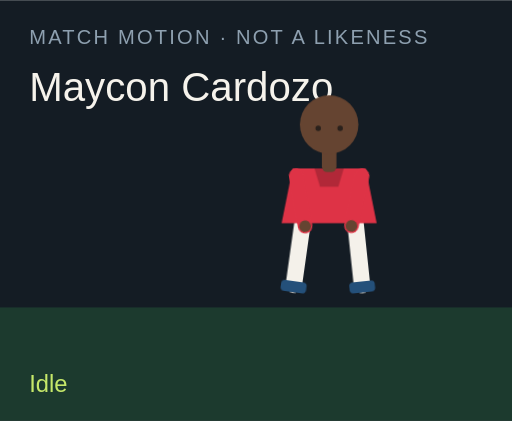
t = 0.00 s
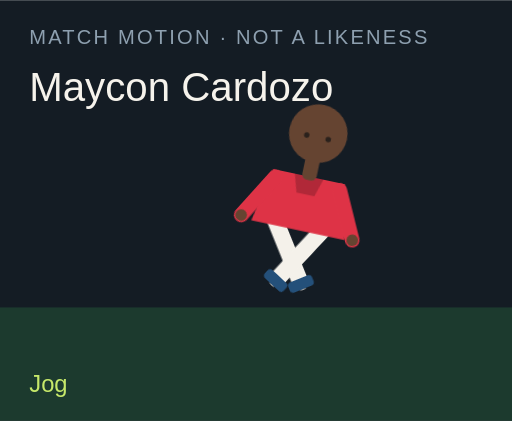
t = 1.50 s
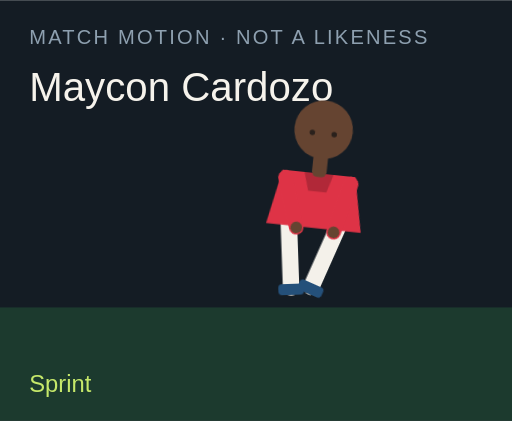
t = 3.00 s
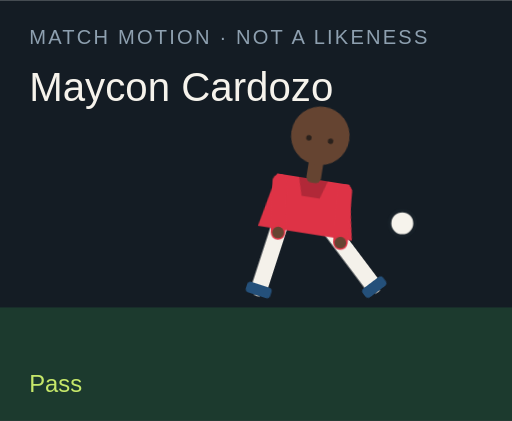
t = 4.50 s
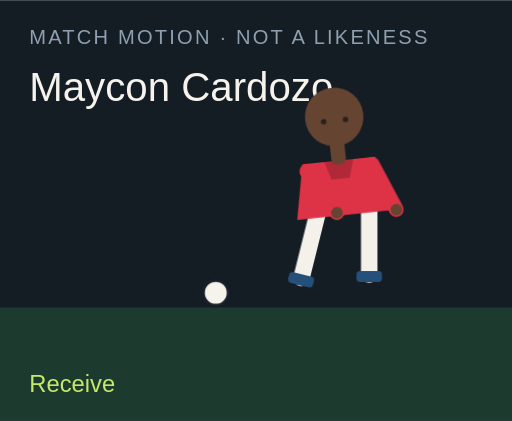
t = 6.00 s
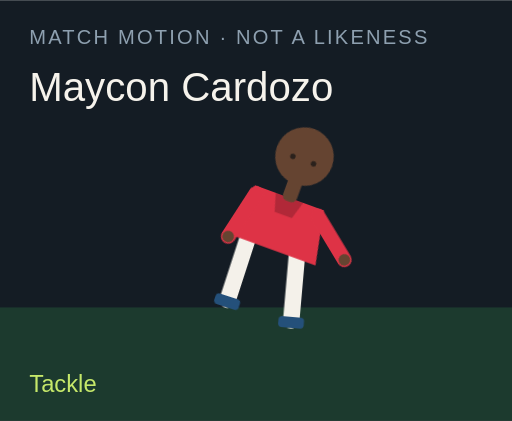
t = 7.50 s

The animated SVG that drew these frames (rendered in a browser with its animation timeline set to each time). Animation: 18 CSS @keyframes rules; one cycle of 9.00 s, repeats indefinitely.

<?xml version="1.0" encoding="UTF-8"?>
<svg xmlns="http://www.w3.org/2000/svg" viewBox="0 0 280 230" role="img">
  <style>@media (prefers-reduced-motion: reduce){animate,animateTransform{display:none}}</style>
  <rect width="280" height="230" fill="#141c24"/>
  <rect y="168" width="280" height="62" fill="#1c3a2e"/>
  <text x="16" y="24" fill="#8ea0b0" font-family="Arial,sans-serif" font-size="11" letter-spacing="1.2">MATCH MOTION · NOT A LIKENESS</text>
  <text x="16" y="55" fill="#f6f3ec" font-family="Impact,sans-serif" font-size="22">Maycon Cardozo</text>
  <circle r="7" fill="#f6f3ec" stroke="#172028" stroke-width="2" id="motion-42126" cx="150" cy="160" opacity="0">
    
    
    
  </circle>
  <g transform="translate(132 40)">
    <g id="motion-42148" transform="rotate(0 48 90)">
      
      <g id="motion-42150" transform="translate(0 0)">
        
        <g transform="translate(34 78)"><g id="motion-42152" transform="rotate(8)"><path d="M0 0 V38" stroke="#f4f1ea" stroke-width="9" stroke-linecap="round"/><rect x="-7" y="36" width="14" height="6" rx="2" fill="#24507a"/></g></g>
        <g transform="translate(62 78)"><g id="motion-42154" transform="rotate(-6)"><path d="M0 0 V38" stroke="#f4f1ea" stroke-width="9" stroke-linecap="round"/><rect x="-7" y="36" width="14" height="6" rx="2" fill="#24507a"/></g></g>
        <path d="M28 52 h40 l6 30 H22 Z" fill="#de3346"/>
        <path d="M40 52 h16 l-3 10 H43 Z" fill="#000" opacity=".2"/>
        <g transform="translate(30 56)"><g id="motion-42156" transform="rotate(-10)"><path d="M0 0 V28" stroke="#de3346" stroke-width="8" stroke-linecap="round"/><circle cx="0" cy="28" r="3.2" fill="#654431"/></g></g>
        <g transform="translate(66 56)"><g id="motion-42158" transform="rotate(12)"><path d="M0 0 V28" stroke="#de3346" stroke-width="8" stroke-linecap="round"/><circle cx="0" cy="28" r="3.2" fill="#654431"/></g></g>
        <rect x="44" y="40" width="8" height="14" rx="3" fill="#654431"/>
        <circle cx="48" cy="28" r="16" fill="#654431"/>
        
        <circle cx="42" cy="30" r="1.5" fill="#2a211c"/><circle cx="54" cy="30" r="1.5" fill="#2a211c"/>
      </g>
    </g>
  </g>
  <text x="16" y="214" fill="#c6e86a" font-family="Arial,sans-serif" font-size="13" opacity="1" id="motion-42130">Idle</text><text x="16" y="214" fill="#c6e86a" font-family="Arial,sans-serif" font-size="13" opacity="0" id="motion-42132">Jog</text><text x="16" y="214" fill="#c6e86a" font-family="Arial,sans-serif" font-size="13" opacity="0" id="motion-42134">Sprint</text><text x="16" y="214" fill="#c6e86a" font-family="Arial,sans-serif" font-size="13" opacity="0" id="motion-42136">Dribble</text><text x="16" y="214" fill="#c6e86a" font-family="Arial,sans-serif" font-size="13" opacity="0" id="motion-42138">Pass</text><text x="16" y="214" fill="#c6e86a" font-family="Arial,sans-serif" font-size="13" opacity="0" id="motion-42140">Shoot</text><text x="16" y="214" fill="#c6e86a" font-family="Arial,sans-serif" font-size="13" opacity="0" id="motion-42142">Receive</text><text x="16" y="214" fill="#c6e86a" font-family="Arial,sans-serif" font-size="13" opacity="0" id="motion-42144">Tackle</text><text x="16" y="214" fill="#c6e86a" font-family="Arial,sans-serif" font-size="13" opacity="0" id="motion-42146">Point</text>
<style>@keyframes track-42127{0%{cx:150px}11.1%{cx:156px}22.2%{cx:164px}33.300000000000004%{cx:142px}44.4%{cx:190px}55.60000000000001%{cx:250px}66.7%{cx:118px}77.8%{cx:150px}88.9%{cx:150px}100%{cx:150px}}@keyframes track-42128{0%{cy:160px}11.1%{cy:158px}22.2%{cy:154px}33.300000000000004%{cy:156px}44.4%{cy:148px}55.60000000000001%{cy:96px}66.7%{cy:160px}77.8%{cy:160px}88.9%{cy:160px}100%{cy:160px}}@keyframes track-42129{0%{opacity:0}11.1%{opacity:0}22.2%{opacity:0}33.300000000000004%{opacity:1}44.4%{opacity:1}55.60000000000001%{opacity:1}66.7%{opacity:1}77.8%{opacity:0}88.9%{opacity:0}100%{opacity:0}}@keyframes track-42131{0%{opacity:1}11.1%{opacity:0}22.2%{opacity:0}33.300000000000004%{opacity:0}44.4%{opacity:0}55.60000000000001%{opacity:0}66.7%{opacity:0}77.8%{opacity:0}88.9%{opacity:0}100%{opacity:1}}@keyframes track-42133{0%{opacity:0}11.1%{opacity:1}22.2%{opacity:0}33.300000000000004%{opacity:0}44.4%{opacity:0}55.60000000000001%{opacity:0}66.7%{opacity:0}77.8%{opacity:0}88.9%{opacity:0}100%{opacity:0}}@keyframes track-42135{0%{opacity:0}11.1%{opacity:0}22.2%{opacity:1}33.300000000000004%{opacity:0}44.4%{opacity:0}55.60000000000001%{opacity:0}66.7%{opacity:0}77.8%{opacity:0}88.9%{opacity:0}100%{opacity:0}}@keyframes track-42137{0%{opacity:0}11.1%{opacity:0}22.2%{opacity:0}33.300000000000004%{opacity:1}44.4%{opacity:0}55.60000000000001%{opacity:0}66.7%{opacity:0}77.8%{opacity:0}88.9%{opacity:0}100%{opacity:0}}@keyframes track-42139{0%{opacity:0}11.1%{opacity:0}22.2%{opacity:0}33.300000000000004%{opacity:0}44.4%{opacity:1}55.60000000000001%{opacity:0}66.7%{opacity:0}77.8%{opacity:0}88.9%{opacity:0}100%{opacity:0}}@keyframes track-42141{0%{opacity:0}11.1%{opacity:0}22.2%{opacity:0}33.300000000000004%{opacity:0}44.4%{opacity:0}55.60000000000001%{opacity:1}66.7%{opacity:0}77.8%{opacity:0}88.9%{opacity:0}100%{opacity:0}}@keyframes track-42143{0%{opacity:0}11.1%{opacity:0}22.2%{opacity:0}33.300000000000004%{opacity:0}44.4%{opacity:0}55.60000000000001%{opacity:0}66.7%{opacity:1}77.8%{opacity:0}88.9%{opacity:0}100%{opacity:0}}@keyframes track-42145{0%{opacity:0}11.1%{opacity:0}22.2%{opacity:0}33.300000000000004%{opacity:0}44.4%{opacity:0}55.60000000000001%{opacity:0}66.7%{opacity:0}77.8%{opacity:1}88.9%{opacity:0}100%{opacity:0}}@keyframes track-42147{0%{opacity:0}11.1%{opacity:0}22.2%{opacity:0}33.300000000000004%{opacity:0}44.4%{opacity:0}55.60000000000001%{opacity:0}66.7%{opacity:0}77.8%{opacity:0}88.9%{opacity:1}100%{opacity:0}}@keyframes track-42149{0%{transform:rotate(0deg)}11.1%{transform:rotate(8deg)}22.2%{transform:rotate(16deg)}33.300000000000004%{transform:rotate(6deg)}44.4%{transform:rotate(4deg)}55.60000000000001%{transform:rotate(14deg)}66.7%{transform:rotate(-6deg)}77.8%{transform:rotate(34deg)}88.9%{transform:rotate(6deg)}100%{transform:rotate(0deg)}}@keyframes track-42151{0%{transform:translate(0px,0px)}11.1%{transform:translate(0px,-3px)}22.2%{transform:translate(0px,-6px)}33.300000000000004%{transform:translate(0px,-2px)}44.4%{transform:translate(0px,2px)}55.60000000000001%{transform:translate(0px,-4px)}66.7%{transform:translate(0px,1px)}77.8%{transform:translate(0px,10px)}88.9%{transform:translate(0px,-4px)}100%{transform:translate(0px,0px)}}@keyframes track-42153{0%{transform:rotate(8deg)}11.1%{transform:rotate(-26deg)}22.2%{transform:rotate(-42deg)}33.300000000000004%{transform:rotate(-8deg)}44.4%{transform:rotate(6deg)}55.60000000000001%{transform:rotate(12deg)}66.7%{transform:rotate(20deg)}77.8%{transform:rotate(-8deg)}88.9%{transform:rotate(4deg)}100%{transform:rotate(8deg)}}@keyframes track-42155{0%{transform:rotate(-6deg)}11.1%{transform:rotate(24deg)}22.2%{transform:rotate(38deg)}33.300000000000004%{transform:rotate(18deg)}44.4%{transform:rotate(-38deg)}55.60000000000001%{transform:rotate(-54deg)}66.7%{transform:rotate(6deg)}77.8%{transform:rotate(-22deg)}88.9%{transform:rotate(-8deg)}100%{transform:rotate(-6deg)}}@keyframes track-42157{0%{transform:rotate(-10deg)}11.1%{transform:rotate(24deg)}22.2%{transform:rotate(36deg)}33.300000000000004%{transform:rotate(-18deg)}44.4%{transform:rotate(10deg)}55.60000000000001%{transform:rotate(-24deg)}66.7%{transform:rotate(-30deg)}77.8%{transform:rotate(12deg)}88.9%{transform:rotate(14deg)}100%{transform:rotate(-10deg)}}@keyframes track-42159{0%{transform:rotate(12deg)}11.1%{transform:rotate(-20deg)}22.2%{transform:rotate(-32deg)}33.300000000000004%{transform:rotate(14deg)}44.4%{transform:rotate(-26deg)}55.60000000000001%{transform:rotate(18deg)}66.7%{transform:rotate(-22deg)}77.8%{transform:rotate(-6deg)}88.9%{transform:rotate(-96deg)}100%{transform:rotate(12deg)}}@media(prefers-reduced-motion:no-preference){#motion-42126{animation:track-42127 9s linear infinite both,track-42128 9s linear infinite both,track-42129 9s steps(1,end) infinite both}#motion-42130{animation:track-42131 9s steps(1,end) infinite both}#motion-42132{animation:track-42133 9s steps(1,end) infinite both}#motion-42134{animation:track-42135 9s steps(1,end) infinite both}#motion-42136{animation:track-42137 9s steps(1,end) infinite both}#motion-42138{animation:track-42139 9s steps(1,end) infinite both}#motion-42140{animation:track-42141 9s steps(1,end) infinite both}#motion-42142{animation:track-42143 9s steps(1,end) infinite both}#motion-42144{animation:track-42145 9s steps(1,end) infinite both}#motion-42146{animation:track-42147 9s steps(1,end) infinite both}#motion-42148{animation:track-42149 9s linear infinite both}#motion-42150{animation:track-42151 9s linear infinite both}#motion-42152{animation:track-42153 9s linear infinite both}#motion-42154{animation:track-42155 9s linear infinite both}#motion-42156{animation:track-42157 9s linear infinite both}#motion-42158{animation:track-42159 9s linear infinite both}}</style></svg>
